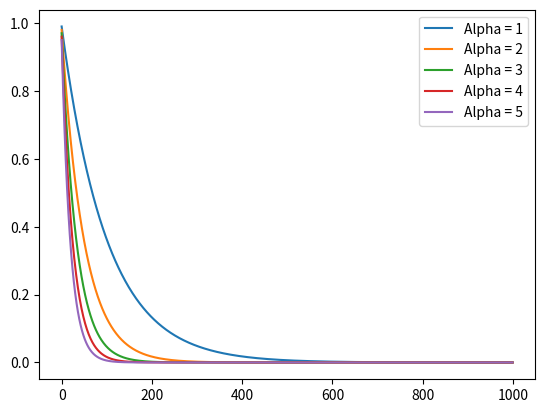

Reproduce this figure in Python.
import numpy as np
import matplotlib.pyplot as plt

TAU = 1.0
SAMPLE_RATE = 1/100.0

def canonical_system(alpha_x, steps=1_000, start=1):
    phase_values = []
    x = start
    for i in range(steps):
        x_prime = (-alpha_x*x) / TAU
        x += x_prime * SAMPLE_RATE
        phase_values.append(x)
    
    return np.array(phase_values)

x_values = list(range(1000))

for alpha in range(1,6):
    plt.plot(x_values, canonical_system(alpha), label=f"Alpha = {alpha}")

plt.legend()
plt.show()
